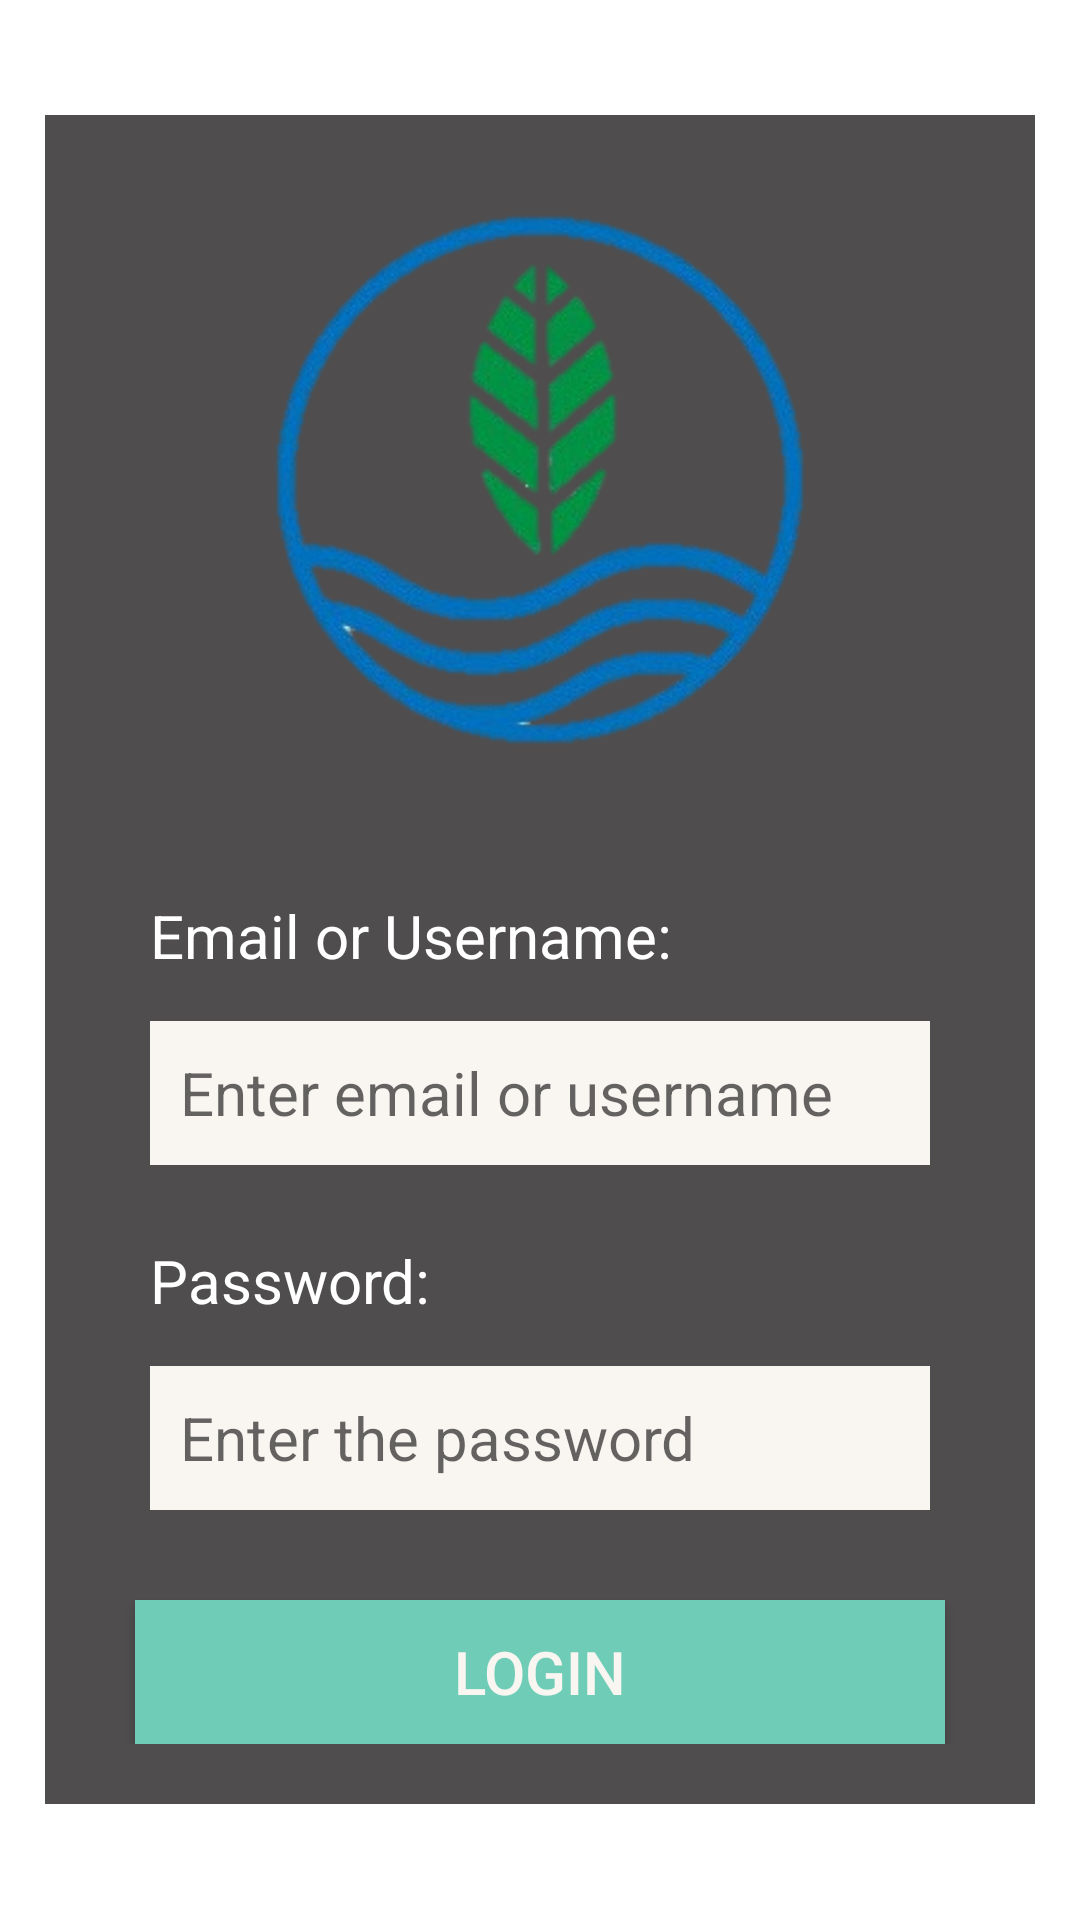

Here is an Android app screen rendered from its layout file. Give the layout XML and the strings, colors and styles it references.
<!-- AndroidManifest.xml: activity theme Theme.AQ_Bluering.login -->
<!-- res/layout/login.xml -->
<?xml version="1.0" encoding="utf-8"?>
<LinearLayout xmlns:android="http://schemas.android.com/apk/res/android"
    xmlns:app="http://schemas.android.com/apk/res-auto"
    xmlns:tools="http://schemas.android.com/tools"
    style="@style/Theme.AQ_Bluering.login"
    android:layout_width="match_parent"
    android:layout_height="match_parent"
    android:background="@drawable/login_background">

    <androidx.constraintlayout.widget.ConstraintLayout
        android:layout_width="match_parent"
        android:layout_height="wrap_content"
        android:layout_gravity="center"
        android:layout_margin="15dp"
        android:background="@color/login_background"
        android:padding="20dp">

        <ImageView
            android:id="@+id/logo"
            android:layout_width="wrap_content"
            android:layout_height="wrap_content"
            android:layout_marginBottom="40dp"
            android:background="@drawable/app_logo"
            app:layout_constraintBottom_toTopOf="@id/username_prompt"
            app:layout_constraintDimensionRatio="1:1"
            app:layout_constraintLeft_toLeftOf="parent"
            app:layout_constraintRight_toRightOf="parent"
            app:layout_constraintTop_toTopOf="parent" />
        <TextView
            android:id="@+id/fail_text"
            android:layout_width="match_parent"
            android:layout_height="wrap_content"
            android:layout_marginHorizontal="15dp"
            android:layout_marginTop="10dp"
            android:padding="5dp"
            android:background="@color/background"
            android:gravity="center"
            android:text="Incorrect username or password. Please try again."
            android:textColor="@color/red"
            android:textSize="20sp"
            android:textStyle="bold"
            android:visibility="gone"
            app:layout_constraintBottom_toTopOf="@id/username_prompt"
            app:layout_constraintTop_toBottomOf="@id/logo" />
        <TextView
            android:id="@+id/username_prompt"
            android:layout_width="match_parent"
            android:layout_height="wrap_content"
            android:layout_marginHorizontal="15dp"
            android:layout_marginTop="10dp"
            android:background="@color/transparent"
            android:text="Email or Username:"
            android:textColor="@color/white"
            android:textSize="20sp"
            app:layout_constraintTop_toBottomOf="@id/fail_text" />

        <EditText
            android:id="@+id/username"
            android:layout_width="match_parent"
            android:layout_height="wrap_content"
            android:layout_marginHorizontal="15dp"
            android:layout_marginTop="15dp"
            android:background="@color/background"
            android:ems="15"
            android:hint="Enter email or username"
            android:gravity="start|center_vertical"
            android:inputType="text"
            android:minHeight="48dp"
            android:paddingStart="10dp"
            android:textColor="@color/black"
            android:textSize="20sp"
            app:layout_constraintTop_toBottomOf="@id/username_prompt" />

        <TextView
            android:id="@+id/no_username"
            android:layout_width="match_parent"
            android:layout_height="wrap_content"
            android:layout_marginHorizontal="15dp"
            android:layout_marginTop="5dp"
            android:background="@color/transparent"
            android:text="* Please enter username"
            android:textColor="@color/red"
            android:textStyle="bold"
            android:textSize="20sp"
            android:visibility="gone"
            app:layout_constraintTop_toBottomOf="@id/username" />

        <TextView
            android:id="@+id/password_prompt"
            android:layout_width="match_parent"
            android:layout_height="wrap_content"
            android:layout_marginHorizontal="15dp"
            android:layout_marginTop="25dp"
            android:background="@color/transparent"
            android:text="Password:"
            android:textColor="@color/white"
            android:textSize="20sp"
            app:layout_constraintTop_toBottomOf="@id/no_username" />

        <EditText
            android:id="@+id/password"
            android:layout_width="match_parent"
            android:layout_height="wrap_content"
            android:layout_marginHorizontal="15dp"
            android:layout_marginTop="15dp"
            android:gravity="start|center_vertical"
            android:background="@color/background"
            android:ems="15"
            android:hint="Enter the password"
            android:inputType="textPassword"
            android:minHeight="48dp"
            android:paddingStart="10dp"
            android:textColor="@color/black"
            android:textSize="20sp"
            app:layout_constraintTop_toBottomOf="@id/password_prompt" />

        <TextView
            android:id="@+id/no_password"
            android:layout_width="match_parent"
            android:layout_height="wrap_content"
            android:layout_marginHorizontal="15dp"
            android:layout_marginTop="5dp"
            android:background="@color/transparent"
            android:text="* Please enter password"
            android:textColor="@color/red"
            android:textStyle="bold"
            android:textSize="20sp"
            android:visibility="gone"
            app:layout_constraintTop_toBottomOf="@id/password" />

        <androidx.appcompat.widget.AppCompatButton
            android:id="@+id/login_button"
            android:layout_width="match_parent"
            android:layout_height="wrap_content"
            android:layout_marginHorizontal="10dp"
            android:layout_marginTop="30dp"
            android:background="@color/edit"
            android:backgroundTint="@color/login_button_selector"
            android:minHeight="48dp"
            android:paddingHorizontal="15dp"
            android:paddingVertical="10dp"
            android:text="Login"
            android:gravity="center"
            android:textColor="@color/background"
            android:textSize="20sp"
            app:layout_constraintTop_toBottomOf="@id/no_password" />


    </androidx.constraintlayout.widget.ConstraintLayout>


</LinearLayout>
<!-- resources referenced by this layout -->
<resources>
  <color name="background">#F9F6F2</color>
  <color name="black">#000000</color>
  <color name="edit">#6eccb7</color>
  <color name="login_background">#CC242121</color>
  <color name="red">#80FF0000</color>
  <color name="transparent">#00FFFFFF</color>
  <color name="white">#FFFFFFFF</color>
  <!-- drawable app_logo: png bitmap (drawable-200dpi, 46811 bytes) -->
  <style name="Theme.AQ_Bluering.login" parent="Theme.MaterialComponents.Light.NoActionBar">
          <item name="android:navigationBarColor">@android:color/transparent</item>
          <item name="android:statusBarColor">@android:color/transparent</item>
      </style>
</resources>
